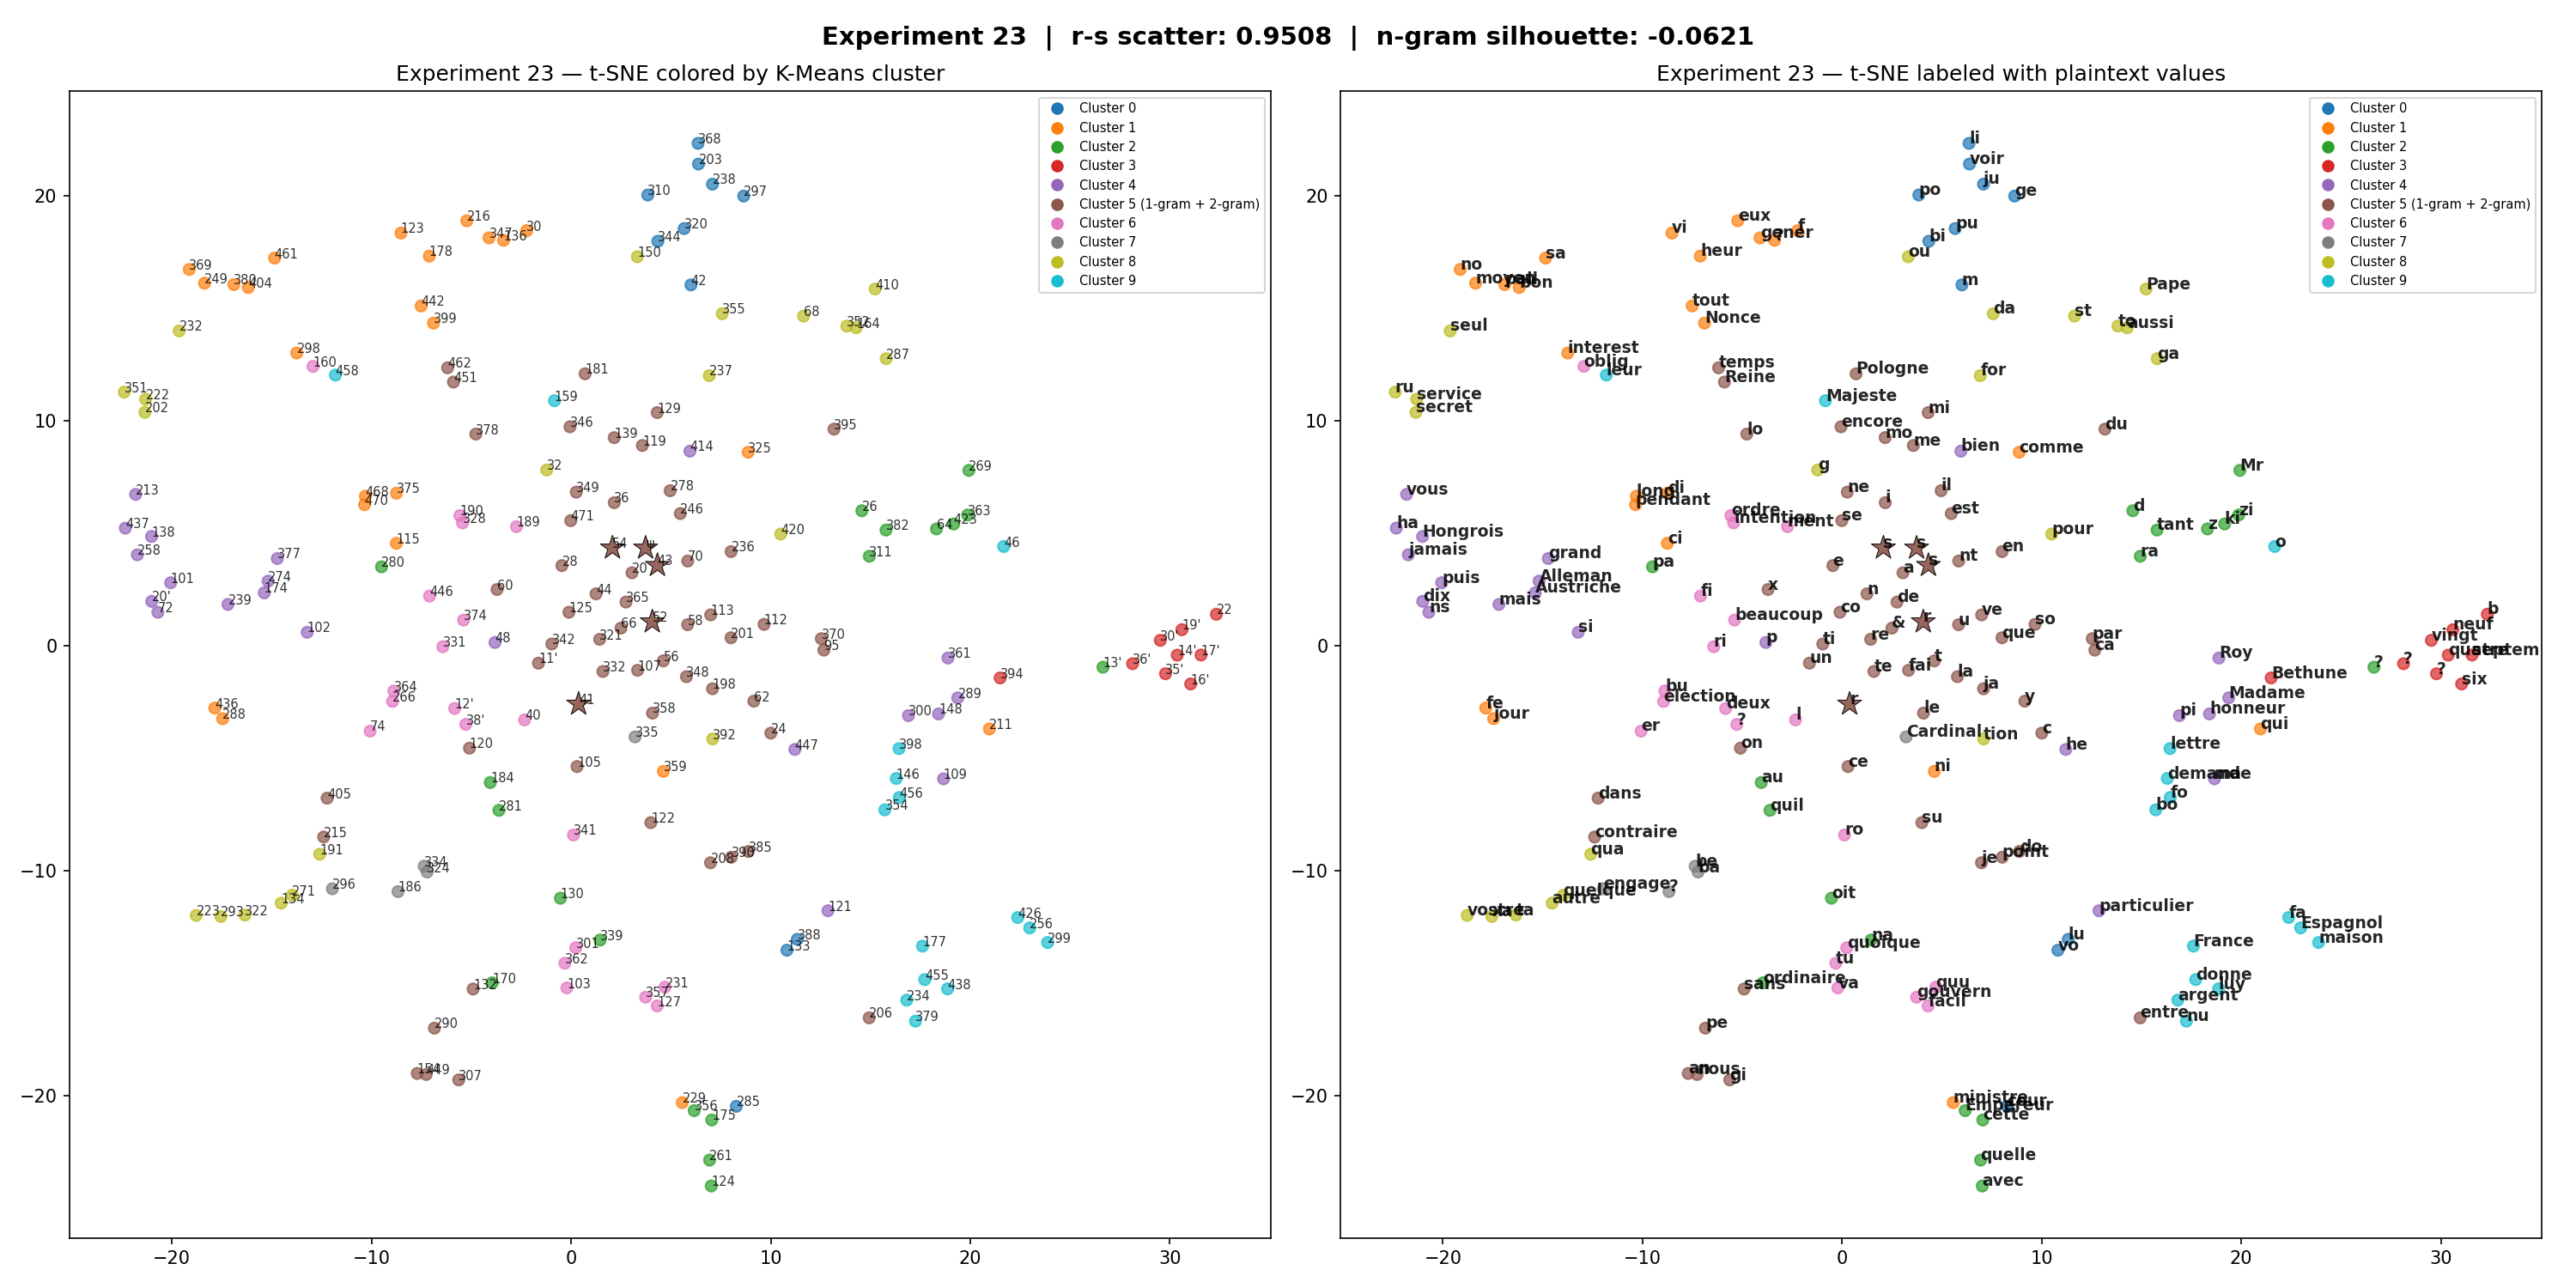

Data behind this chart, as committed beside it:
token, cluster, plaintext, freq, pt_len
101, 4, puis, 3, 4.0
102, 4, si, 8, 2.0
103, 6, va, 2, 2.0
105, 5, ce, 29, 2.0
107, 5, fai, 15, 3.0
109, 4, ma, 7, 2.0
11', 5, un, 12, 2.0
112, 5, so, 10, 2.0
113, 5, ve, 21, 2.0
115, 1, ci, 6, 2.0
119, 5, me, 15, 2.0
12', 6, deux, 2, 4.0
120, 5, on, 2, 2.0
121, 4, particulier, 3, 11.0
122, 5, su, 6, 2.0
123, 1, vi, 6, 2.0
124, 2, avec, 8, 4.0
125, 5, co, 22, 2.0
127, 6, facil, 1, 5.0
129, 5, mi, 16, 2.0
13', 2, ?, 1, 
130, 2, oit, 12, 3.0
132, 5, sans, 3, 4.0
133, 0, vo, 7, 2.0
134, 8, autre, 1, 5.0
136, 1, ?, 1, 
138, 4, Hongrois, 1, 8.0
139, 5, mo, 11, 2.0
14', 3, quatre, 1, 6.0
146, 9, demande, 1, 7.0
148, 4, honneur, 1, 7.0
150, 8, ou, 2, 2.0
154, 5, an, 2, 2.0
159, 9, Majeste, 5, 7.0
16', 3, six, 2, 3.0
160, 6, oblig, 1, 5.0
164, 8, aussi, 1, 5.0
17', 3, septem, 1, 6.0
170, 2, ordinaire, 1, 9.0
174, 4, Austriche, 1, 9.0
175, 2, cette, 3, 5.0
177, 9, France, 8, 6.0
178, 1, heur, 1, 4.0
181, 5, Pologne, 10, 7.0
184, 2, au, 12, 2.0
186, 7, ?, 3, 
189, 6, ment, 12, 4.0
19', 3, neuf, 1, 4.0
190, 6, ordre, 1, 5.0
191, 8, qua, 1, 3.0
198, 5, ja, 10, 2.0
20, 5, a, 66, 1.0
20', 4, dix, 1, 3.0
201, 5, que, 20, 3.0
202, 8, secret, 1, 6.0
203, 0, voir, 1, 4.0
206, 5, entre, 2, 5.0
208, 5, je, 10, 2.0
211, 1, qui, 6, 3.0
213, 4, vous, 11, 4.0
... 143 more rows
